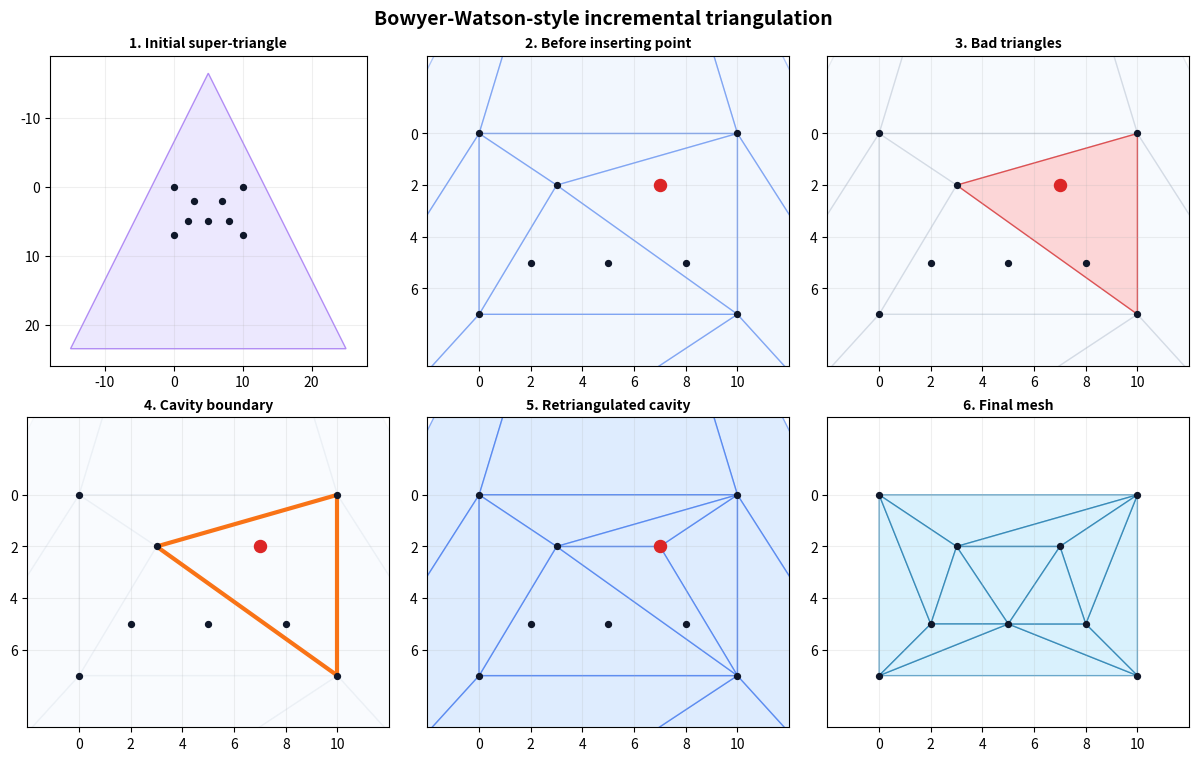

Python code for this plot:
"""Visualize the main state changes of the project's Delaunay algorithm."""

from __future__ import annotations

import argparse
import math
from pathlib import Path

import matplotlib.pyplot as plt
from matplotlib.patches import Polygon

Point = tuple[float, float]
Triangle = tuple[int, int, int]
Edge = tuple[int, int]


def orientation(a: Point, b: Point, c: Point) -> float:
    return (b[0] - a[0]) * (c[1] - a[1]) - (b[1] - a[1]) * (c[0] - a[0])


def counterclockwise(triangle: Triangle, points: list[Point]) -> Triangle:
    a, b, c = triangle
    return (a, c, b) if orientation(points[a], points[b], points[c]) < 0 else triangle


def inside_circumcircle(a: Point, b: Point, c: Point, point: Point) -> bool:
    ax, ay = a[0] - point[0], a[1] - point[1]
    bx, by = b[0] - point[0], b[1] - point[1]
    cx, cy = c[0] - point[0], c[1] - point[1]
    determinant = (
        (ax * ax + ay * ay) * (bx * cy - cx * by)
        - (bx * bx + by * by) * (ax * cy - cx * ay)
        + (cx * cx + cy * cy) * (ax * by - bx * ay)
    )
    return determinant > 0


def toggle_edge(edges: list[Edge], edge: Edge) -> None:
    reverse = (edge[1], edge[0])
    if edge in edges:
        edges.remove(edge)
    elif reverse in edges:
        edges.remove(reverse)
    else:
        edges.append(edge)


def insert_point(
    points: list[Point], triangles: list[Triangle], point_index: int
) -> tuple[list[Triangle], list[Triangle], list[Edge]]:
    point = points[point_index]
    bad = [
        triangle
        for triangle in triangles
        if inside_circumcircle(
            points[triangle[0]], points[triangle[1]], points[triangle[2]], point
        )
    ]
    boundary: list[Edge] = []
    for triangle in bad:
        toggle_edge(boundary, (triangle[0], triangle[1]))
        toggle_edge(boundary, (triangle[1], triangle[2]))
        toggle_edge(boundary, (triangle[2], triangle[0]))

    remaining = [triangle for triangle in triangles if triangle not in bad]
    created = [counterclockwise((edge[0], edge[1], point_index), points) for edge in boundary]
    return remaining + created, bad, boundary


def draw_triangle(ax, triangle: Triangle, points: list[Point], **kwargs: object) -> None:
    ax.add_patch(Polygon([points[index] for index in triangle], closed=True, **kwargs))


def draw_mesh(ax, triangles: list[Triangle], points: list[Point], **kwargs: object) -> None:
    for triangle in triangles:
        draw_triangle(ax, triangle, points, **kwargs)


def setup_axes(ax, title: str) -> None:
    ax.set_title(title, fontsize=10, weight="bold")
    ax.set_xlim(-2, 12)
    ax.set_ylim(9, -3)
    ax.set_aspect("equal")
    ax.set_xticks(range(0, 11, 2))
    ax.set_yticks(range(0, 8, 2))
    ax.grid(True, alpha=0.2)


def draw_real_points(ax, points: list[Point], selected: int | None = None) -> None:
    real = points[:9]
    ax.scatter([point[0] for point in real], [point[1] for point in real], color="#0f172a", s=18, zorder=4)
    if selected is not None:
        point = points[selected]
        ax.scatter(*point, color="#dc2626", s=75, zorder=5, label="inserted point")


def main() -> int:
    parser = argparse.ArgumentParser(description=__doc__)
    parser.add_argument("--output-dir", type=Path, default=Path("paper/figures/plots"))
    args = parser.parse_args()
    args.output_dir.mkdir(parents=True, exist_ok=True)

    real_points: list[Point] = [
        (0, 0),
        (10, 0),
        (10, 7),
        (0, 7),
        (3, 2),
        (7, 2),
        (5, 5),
        (2, 5),
        (8, 5),
    ]
    min_x = min(point[0] for point in real_points)
    max_x = max(point[0] for point in real_points)
    min_y = min(point[1] for point in real_points)
    max_y = max(point[1] for point in real_points)
    diameter = max(max_x - min_x, max_y - min_y)
    center = ((min_x + max_x) / 2, (min_y + max_y) / 2)
    points = real_points + [
        (center[0], center[1] - 2 * diameter),
        (center[0] - 2 * diameter, center[1] + 2 * diameter),
        (center[0] + 2 * diameter, center[1] + 2 * diameter),
    ]
    super_triangle = counterclockwise((9, 10, 11), points)
    triangles = [super_triangle]
    selected = 5

    before = triangles
    for point_index in range(selected):
        triangles, _, _ = insert_point(points, triangles, point_index)
    before = triangles
    after, bad, boundary = insert_point(points, before, selected)

    final_triangles = after
    for point_index in range(selected + 1, len(real_points)):
        final_triangles, _, _ = insert_point(points, final_triangles, point_index)
    final_triangles = [
        triangle
        for triangle in final_triangles
        if all(index < len(real_points) for index in triangle)
    ]

    fig, axes = plt.subplots(2, 3, figsize=(12, 7.5), constrained_layout=True)
    axes = axes.ravel()

    setup_axes(axes[0], "1. Initial super-triangle")
    axes[0].set_xlim(-18, 28)
    axes[0].set_ylim(26, -19)
    axes[0].set_xticks(range(-10, 30, 10))
    axes[0].set_yticks(range(-10, 30, 10))
    draw_mesh(axes[0], [super_triangle], points, facecolor="#ddd6fe", edgecolor="#7c3aed", alpha=0.55)
    draw_real_points(axes[0], points)

    setup_axes(axes[1], "2. Before inserting point")
    draw_mesh(axes[1], before, points, facecolor="#dbeafe", edgecolor="#2563eb", alpha=0.35)
    draw_real_points(axes[1], points, selected)

    setup_axes(axes[2], "3. Bad triangles")
    draw_mesh(axes[2], before, points, facecolor="#dbeafe", edgecolor="#94a3b8", alpha=0.2)
    draw_mesh(axes[2], bad, points, facecolor="#fecaca", edgecolor="#dc2626", alpha=0.75)
    draw_real_points(axes[2], points, selected)

    setup_axes(axes[3], "4. Cavity boundary")
    draw_mesh(axes[3], before, points, facecolor="#dbeafe", edgecolor="#cbd5e1", alpha=0.15)
    for edge in boundary:
        a, b = points[edge[0]], points[edge[1]]
        axes[3].plot([a[0], b[0]], [a[1], b[1]], color="#f97316", linewidth=3)
    draw_real_points(axes[3], points, selected)

    setup_axes(axes[4], "5. Retriangulated cavity")
    draw_mesh(axes[4], after, points, facecolor="#bfdbfe", edgecolor="#2563eb", alpha=0.5)
    draw_real_points(axes[4], points, selected)

    setup_axes(axes[5], "6. Final mesh")
    draw_mesh(axes[5], final_triangles, points, facecolor="#bae6fd", edgecolor="#0369a1", alpha=0.55)
    draw_real_points(axes[5], points)

    fig.suptitle("Bowyer-Watson-style incremental triangulation", fontsize=14, weight="bold")
    fig.savefig(args.output_dir / "bowyer_watson_steps.png", dpi=180, bbox_inches="tight")
    plt.close(fig)
    print(f"Wrote triangulation figure to {args.output_dir / 'bowyer_watson_steps.png'}")
    return 0


if __name__ == "__main__":
    raise SystemExit(main())
